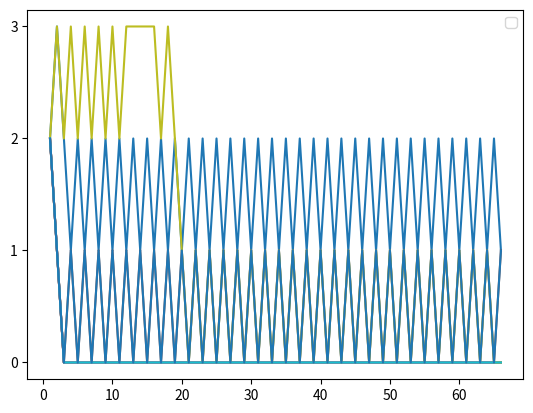

Write the Python code that produced this figure.
import matplotlib
# matplotlib.use('TkAgg')
import matplotlib.pyplot as plt
import numpy as np
from matplotlib.backends.backend_pdf import PdfPages

# lThreatRadar1 = [0, 1, 0, 1, 0, 1, 0, 1, 0, 1, 0, 1, 0, 1, 0, 1, 0, 1, 0, 1, 0, 1, 0, 1, 0, 1, 0, 1, 0, 1, 0, 1, 0, 1, 0, 1, 0, 1, 0, 1, 0, 1, 0, 1, 0, 1, 0, 1, 0, 1, 0, 1, 0, 1, 0, 1, 0, 1, 0, 1, 0, 1, 0, 1, 0, 1]
# lThreatRadar2 = [0, 0, 0, 0, 0, 0, 0, 0, 0, 0, 0, 0, 0, 0, 0, 0, 0, 0, 0, 0, 0, 0, 0, 0, 0, 0, 0, 0, 0, 0, 0, 0, 0, 0, 0, 0, 0, 0, 0, 0, 0, 0, 0, 0, 0, 0, 0, 0, 0, 0, 0, 0, 0, 0, 0, 0, 0, 0, 0, 0, 0, 0, 0, 0, 0, 0]
# lThreatRadar3 = [0, 0, 0, 0, 0, 0, 0, 0, 0, 0, 0, 0, 0, 0, 0, 0, 0, 1, 0, 0, 0, 0, 0, 0, 0, 0, 0, 0, 0, 0, 0, 0, 0, 0, 0, 0, 0, 1, 0, 0, 0, 0, 0, 0, 0, 0, 0, 0, 0, 0, 0, 0, 0, 1, 0, 0, 0, 0, 0, 0, 0, 0, 0, 1, 0, 0]
# lThreatRadar4 = [0, 0, 0, 0, 0, 0, 0, 0, 0, 0, 0, 0, 0, 0, 0, 0, 0, 0, 0, 0, 0, 0, 0, 0, 0, 0, 0, 0, 0, 0, 0, 0, 0, 0, 0, 0, 0, 0, 0, 0, 0, 0, 0, 0, 0, 0, 0, 0, 0, 0, 0, 0, 0, 0, 0, 0, 0, 0, 0, 0, 0, 0, 0, 0, 0, 0]
# lThreatRadar5 = [0, 0, 0, 0, 0, 0, 0, 0, 0, 0, 0, 0, 0, 0, 0, 0, 0, 0, 0, 0, 0, 0, 0, 0, 0, 0, 0, 0, 0, 0, 0, 0, 0, 0, 0, 0, 0, 0, 0, 0, 0, 0, 0, 0, 0, 0, 0, 0, 0, 0, 0, 0, 0, 0, 0, 0, 0, 0, 0, 0, 0, 0, 0, 0, 0, 0]
# lThreatRadar6 = [0, 1, 0, 1, 0, 1, 0, 1, 0, 1, 0, 1, 0, 1, 0, 1, 0, 1, 0, 1, 0, 1, 0, 1, 0, 1, 0, 1, 0, 1, 0, 1, 0, 1, 0, 1, 0, 1, 0, 1, 0, 1, 0, 1, 0, 1, 0, 1, 0, 1, 0, 1, 0, 1, 0, 1, 0, 1, 0, 1, 0, 1, 0, 1, 0, 1]
# lThreatRadar7 = [0, 1, 0, 1, 0, 1, 0, 1, 0, 1, 0, 1, 0, 1, 0, 1, 0, 1, 0, 1, 0, 1, 0, 1, 0, 1, 0, 1, 0, 1, 0, 1, 0, 1, 0, 1, 0, 1, 0, 1, 0, 1, 0, 1, 0, 1, 0, 1, 0, 1, 0, 1, 0, 1, 0, 1, 0, 1, 0, 1, 0, 1, 0, 1, 0, 0]
# lThreatRadar8 = [0, 1, 0, 0, 0, 0, 1, 0, 1, 0, 0, 0, 1, 0, 1, 0, 1, 0, 0, 0, 0, 0, 1, 0, 1, 0, 0, 0, 0, 0, 0, 0, 0, 0, 0, 0, 0, 0, 1, 0, 1, 0, 0, 0, 1, 0, 0, 0, 0, 0, 0, 0, 0, 0, 0, 0, 1, 0, 1, 0, 1, 0, 0, 0, 0, 0]
# lThreatRadar9 = [0, 1, 0, 1, 0, 1, 0, 1, 0, 1, 0, 1, 0, 1, 0, 1, 0, 1, 0, 1, 0, 1, 0, 1, 0, 1, 0, 1, 0, 1, 0, 1, 0, 1, 0, 1, 0, 1, 0, 1, 0, 0, 1, 0, 1, 0, 1, 0, 1, 0, 1, 0, 1, 0, 1, 0, 1, 0, 1, 0, 1, 0, 1, 0, 1, 0]
# lThreatRadar10 = [0, 0, 0, 0, 0, 0, 0, 0, 0, 0, 0, 0, 0, 0, 0, 0, 0, 0, 0, 0, 0, 0, 0, 0, 0, 0, 0, 0, 0, 0, 0, 0, 0, 0, 0, 0, 0, 0, 0, 0, 0, 0, 0, 0, 0, 0, 0, 0, 0, 0, 0, 0, 0, 0, 0, 0, 0, 0, 0, 0, 0, 0, 0, 0, 0, 0]
# lThreatRadar11 = [0, 1, 0, 1, 0, 1, 0, 1, 0, 1, 0, 1, 0, 1, 0, 1, 0, 1, 0, 1, 0, 1, 0, 1, 0, 1, 0, 1, 0, 1, 0, 1, 0, 1, 0, 1, 0, 1, 0, 1, 0, 1, 0, 1, 0, 1, 0, 1, 0, 1, 0, 1, 0, 1, 0, 1, 0, 1, 0, 1, 0, 1, 0, 1, 0, 1]

lThreatRadar1 = [2, 3, 2, 1, 2, 1, 2, 1, 2, 1, 2, 1, 2, 1, 2, 1, 2, 1, 2, 1, 2, 1, 2, 1, 2, 1, 2, 1, 2, 1, 2, 1, 2, 1, 2, 1, 2, 1, 2, 1, 2, 1, 2, 1, 2, 1, 2, 1, 2, 1, 2, 1, 2, 1, 2, 1, 2, 1, 2, 1, 2, 1, 2, 1, 2, 1,]
lThreatRadar2 = [2, 1, 0, 0, 0, 0, 0, 0, 0, 0, 0, 0, 0, 0, 0, 0, 0, 0, 0, 0, 0, 0, 0, 0, 0, 0, 0, 0, 0, 0, 0, 0, 0, 0, 0, 0, 0, 0, 0, 0, 0, 0, 0, 0, 0, 0, 0, 0, 0, 0, 0, 0, 0, 0, 0, 0, 0, 0, 0, 0, 0, 0, 0, 0, 0, 0,]
lThreatRadar3 = [2, 1, 0, 0, 0, 0, 0, 0, 0, 0, 0, 0, 0, 0, 0, 0, 0, 0, 0, 0, 0, 0, 0, 0, 0, 0, 0, 0, 0, 0, 0, 0, 0, 0, 0, 0, 0, 0, 0, 0, 0, 0, 0, 0, 0, 0, 0, 0, 0, 0, 0, 0, 0, 0, 0, 0, 0, 0, 0, 0, 0, 0, 0, 0, 0, 0,]
lThreatRadar4 = [2, 1, 0, 0, 0, 0, 0, 0, 0, 0, 0, 0, 0, 0, 0, 0, 0, 0, 0, 0, 0, 0, 0, 0, 0, 0, 0, 0, 0, 0, 0, 0, 0, 0, 0, 0, 0, 0, 0, 0, 0, 0, 0, 0, 0, 0, 0, 0, 0, 0, 0, 0, 0, 0, 0, 0, 0, 0, 0, 0, 0, 0, 0, 0, 0, 0,]
lThreatRadar5 = [2, 1, 0, 0, 0, 0, 0, 0, 0, 0, 0, 0, 0, 0, 0, 0, 0, 0, 0, 0, 0, 0, 0, 0, 0, 0, 0, 0, 0, 0, 0, 0, 0, 0, 0, 0, 0, 0, 0, 0, 0, 0, 0, 0, 0, 0, 0, 0, 0, 0, 0, 0, 0, 0, 0, 0, 0, 0, 0, 0, 0, 0, 0, 0, 0, 0,]
lThreatRadar6 = [2, 1, 0, 1, 0, 1, 0, 1, 0, 1, 0, 1, 0, 1, 0, 1, 0, 1, 0, 1, 0, 1, 0, 1, 0, 1, 0, 1, 0, 1, 0, 1, 0, 1, 0, 1, 0, 1, 0, 1, 0, 1, 0, 1, 0, 1, 0, 1, 0, 1, 0, 1, 0, 1, 0, 1, 0, 1, 0, 1, 0, 1, 0, 1, 0, 1,]
lThreatRadar7 = [2, 1, 0, 0, 0, 0, 0, 0, 0, 0, 0, 0, 0, 0, 0, 0, 0, 0, 0, 0, 0, 0, 0, 0, 0, 0, 0, 0, 0, 0, 0, 0, 0, 0, 0, 0, 0, 0, 0, 0, 0, 0, 0, 0, 0, 0, 0, 0, 0, 0, 0, 0, 0, 0, 0, 0, 0, 0, 0, 0, 0, 0, 0, 0, 0, 0,]
lThreatRadar8 = [2, 1, 0, 0, 0, 0, 0, 0, 0, 0, 0, 0, 0, 0, 0, 0, 0, 0, 0, 0, 0, 0, 0, 0, 0, 0, 0, 0, 0, 0, 0, 0, 0, 0, 0, 0, 0, 0, 0, 0, 0, 0, 0, 0, 0, 0, 0, 0, 0, 0, 0, 0, 0, 0, 0, 0, 0, 0, 0, 0, 0, 0, 0, 0, 0, 0,]
lThreatRadar9 = [2, 3, 2, 3, 2, 3, 2, 3, 2, 3, 2, 3, 3, 3, 3, 3, 2, 3, 2, 1, 0, 1, 0, 1, 0, 1, 0, 1, 0, 1, 0, 1, 0, 1, 0, 1, 0, 1, 0, 1, 0, 1, 0, 1, 0, 1, 0, 1, 0, 1, 0, 1, 0, 1, 0, 1, 0, 1, 0, 1, 0, 1, 0, 1, 0, 0,]
lThreatRadar10 = [2, 1, 0, 0, 0, 0, 0, 0, 0, 0, 0, 0, 0, 0, 0, 0, 0, 0, 0, 0, 0, 0, 0, 0, 0, 0, 0, 0, 0, 0, 0, 0, 0, 0, 0, 0, 0, 0, 0, 0, 0, 0, 0, 0, 0, 0, 0, 0, 0, 0, 0, 0, 0, 0, 0, 0, 0, 0, 0, 0, 0, 0, 0, 0, 0, 0,]
lThreatRadar11 = [2, 1, 0, 1, 0, 1, 0, 1, 0, 1, 0, 1, 0, 1, 0, 1, 0, 1, 0, 1, 0, 1, 0, 1, 0, 1, 0, 1, 0, 1, 0, 1, 0, 1, 0, 1, 0, 1, 0, 1, 0, 1, 0, 1, 0, 1, 0, 1, 0, 1, 0, 1, 0, 1, 0, 1, 0, 1, 0, 1, 0, 1, 0, 1, 0, 1,]

nplXrange = np.arange(start= 1, stop= lThreatRadar1.__len__()+1, step= 1)

plt.figure()
plt.legend()
plt.plot(nplXrange, lThreatRadar1)
plt.plot(nplXrange, lThreatRadar2)
plt.plot(nplXrange, lThreatRadar3)
plt.plot(nplXrange, lThreatRadar4)
plt.plot(nplXrange, lThreatRadar5)
plt.plot(nplXrange, lThreatRadar6)
plt.plot(nplXrange, lThreatRadar7)
plt.plot(nplXrange, lThreatRadar8)
plt.plot(nplXrange, lThreatRadar9)
plt.plot(nplXrange, lThreatRadar10)
plt.plot(nplXrange, lThreatRadar11)
plt.yticks(np.arange(start = 0, stop = 4, step=1))

plt.show()